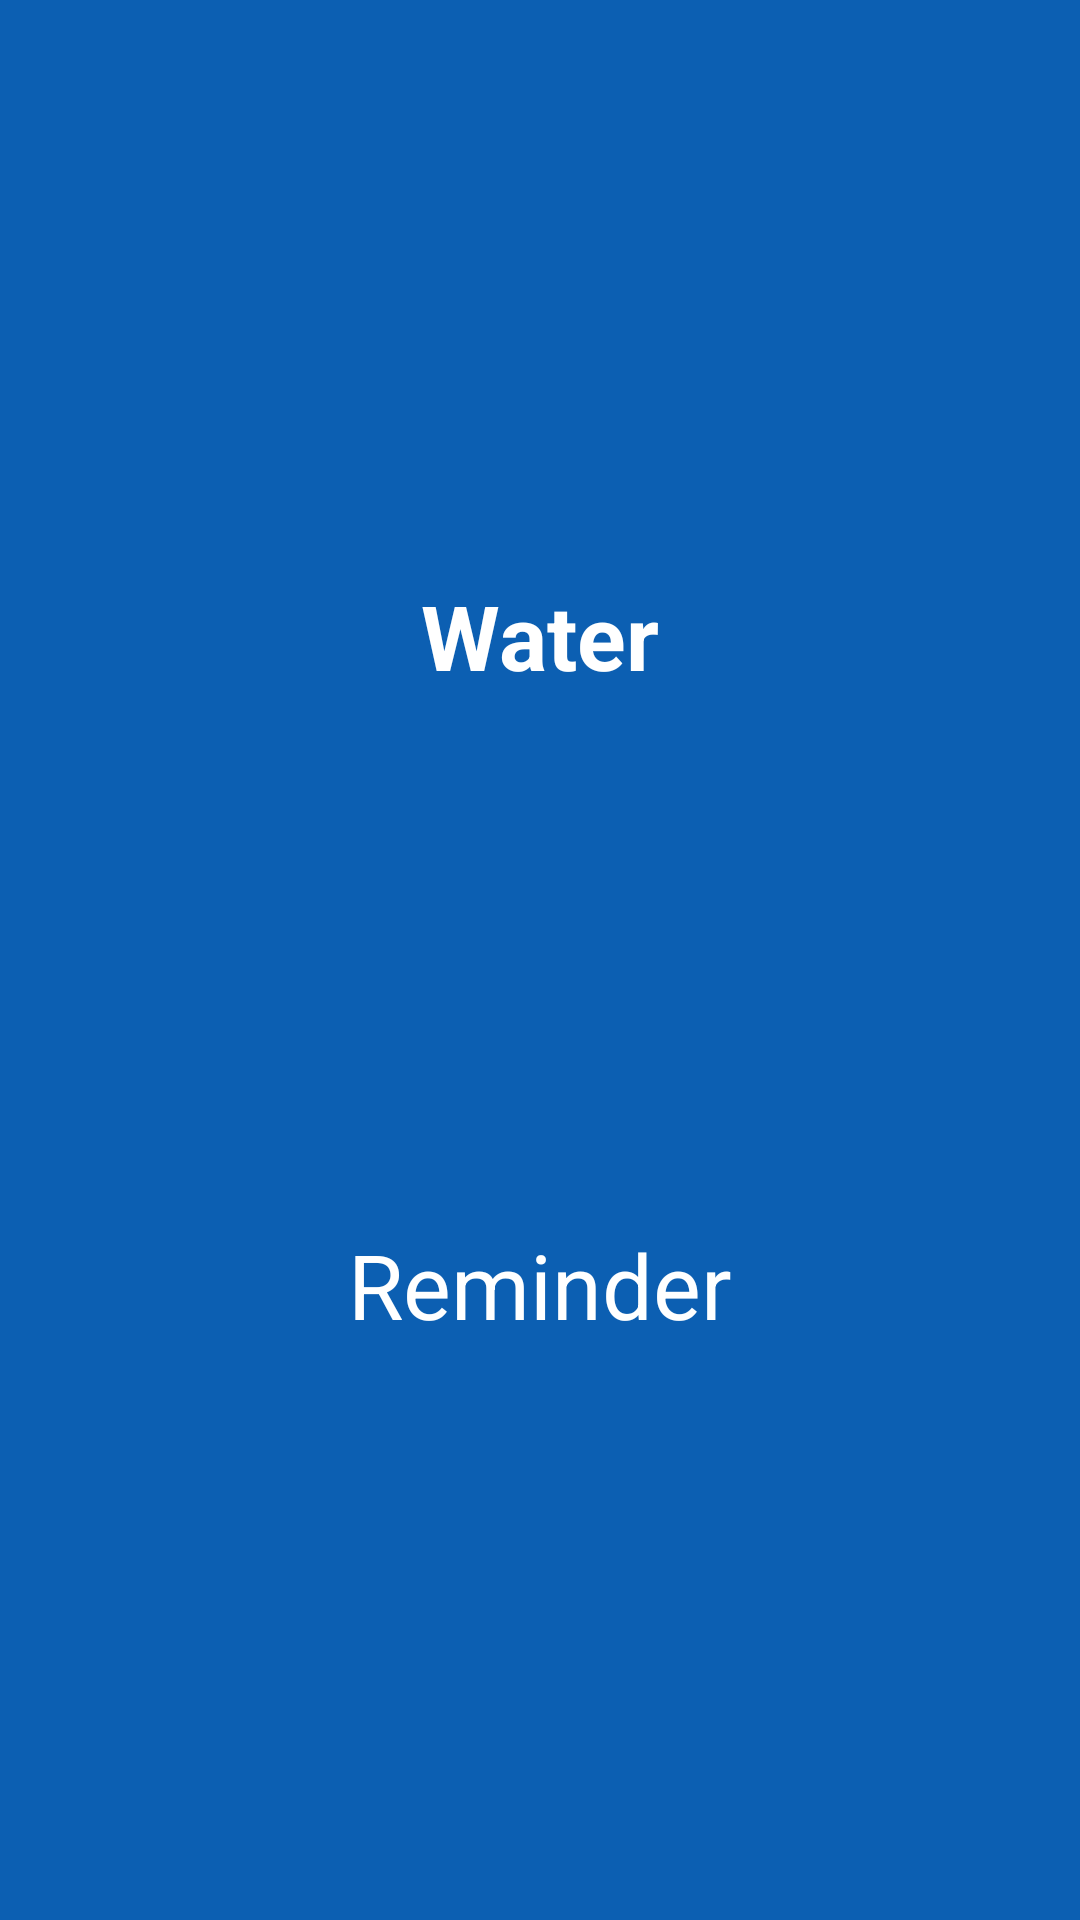

This screen was rendered from an Android layout file. Write that file and the resources it references.
<!-- AndroidManifest.xml: application theme Theme.WaterReminder -->
<!-- res/layout/main_header.xml -->
<?xml version="1.0" encoding="utf-8"?>
<androidx.constraintlayout.widget.ConstraintLayout xmlns:android="http://schemas.android.com/apk/res/android"
    xmlns:app="http://schemas.android.com/apk/res-auto"
    xmlns:tools="http://schemas.android.com/tools"
    android:layout_width="match_parent"
    android:layout_height="200dp"
    android:background="#0C5FB2">

    <TextView
        android:id="@+id/textView8"
        android:layout_width="wrap_content"
        android:layout_height="wrap_content"
        android:layout_marginStart="16dp"
        android:layout_marginTop="16dp"
        android:layout_marginEnd="16dp"
        android:text="Water"
        android:textColor="@color/white"
        android:textSize="30sp"
        android:textStyle="bold"
        app:layout_constraintBottom_toTopOf="@+id/textView10"
        app:layout_constraintEnd_toEndOf="parent"
        app:layout_constraintStart_toStartOf="parent"
        app:layout_constraintTop_toTopOf="parent" />

    <TextView
        android:id="@+id/textView10"
        android:layout_width="wrap_content"
        android:layout_height="wrap_content"
        android:layout_marginStart="16dp"
        android:layout_marginEnd="16dp"
        android:layout_marginBottom="16dp"
        android:text="Reminder"
        android:textColor="@color/white"
        android:textSize="30sp"
        app:layout_constraintBottom_toBottomOf="parent"
        app:layout_constraintEnd_toEndOf="parent"
        app:layout_constraintStart_toStartOf="parent"
        app:layout_constraintTop_toBottomOf="@+id/textView8" />
</androidx.constraintlayout.widget.ConstraintLayout>
<!-- resources referenced by this layout -->
<resources>
  <color name="white">#FFFFFFFF</color>
  <style name="Theme.WaterReminder" parent="Theme.AppCompat.Light.NoActionBar">
          
          <item name="colorPrimary">@color/purple_500</item>
          <item name="colorPrimaryVariant">@color/purple_700</item>
          <item name="colorOnPrimary">@color/white</item>
          
          <item name="colorSecondary">@color/teal_200</item>
          <item name="colorSecondaryVariant">@color/teal_700</item>
          <item name="colorOnSecondary">@color/black</item>
          
          <item name="android:statusBarColor" tools:targetApi="l">?attr/colorPrimaryVariant</item>
          
      </style>
  <color name="purple_500">#0C5FB2</color>
  <color name="purple_700">#0C5FB2</color>
  <color name="teal_200">#FF03DAC5</color>
  <color name="teal_700">#FF018786</color>
  <color name="black">#FF000000</color>
</resources>
